Dataset: Dataset_correctly_classified_E (GitHub, madebynanditaaa/bacnet-flask). Classes: Clostridium perfringens, Enterococcus faecalis, Enterococcus faecium, Escherichia coli, Listeria monocytogenes, Proteus, Pseudomonas aeruginosa, Staphylococcus aureus.

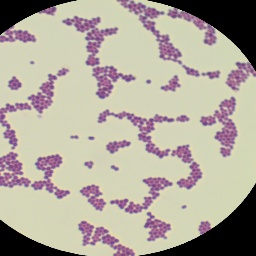
Label: Enterococcus faecalis

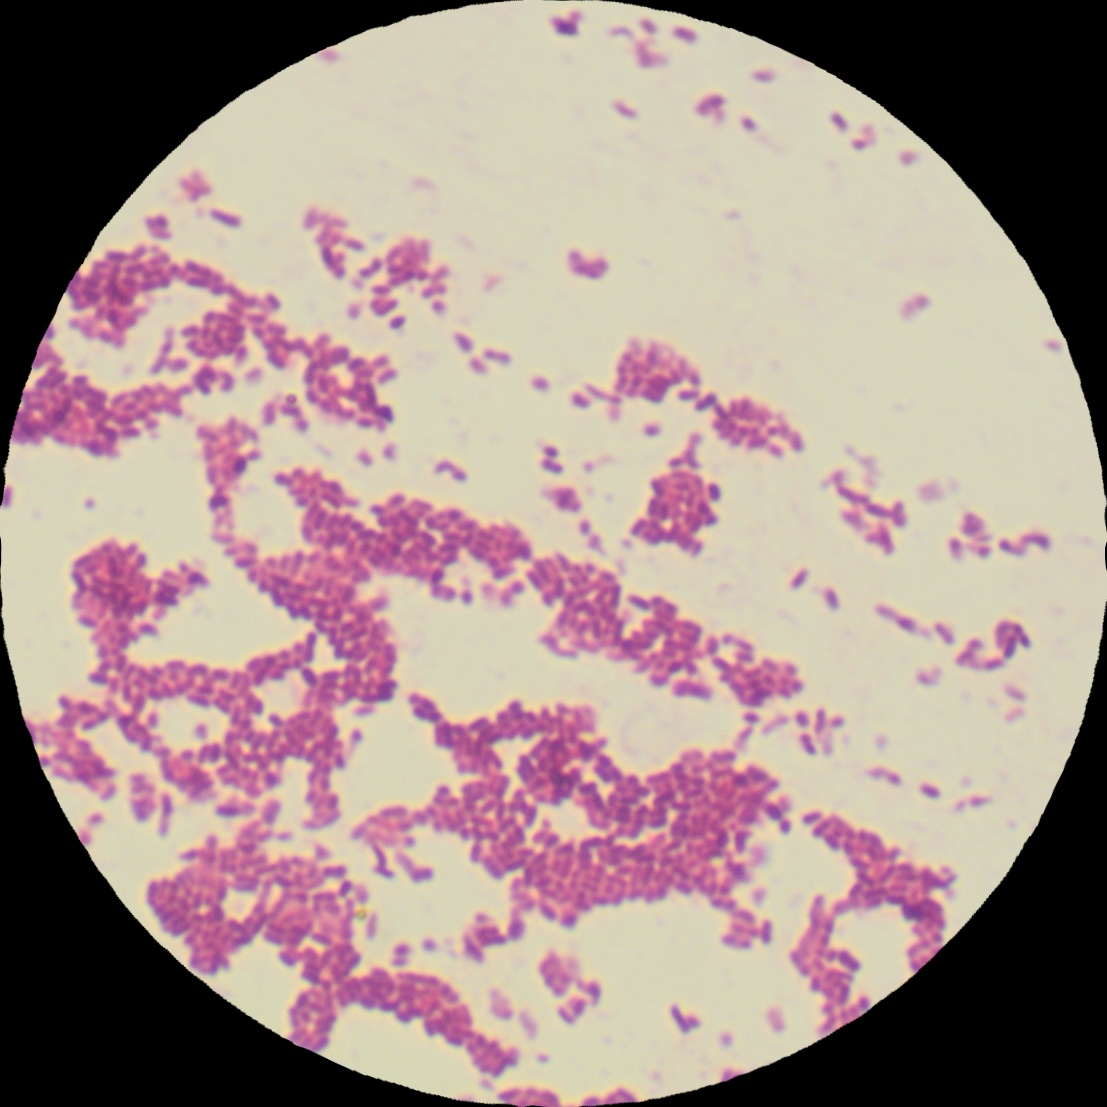
Label: Listeria monocytogenes

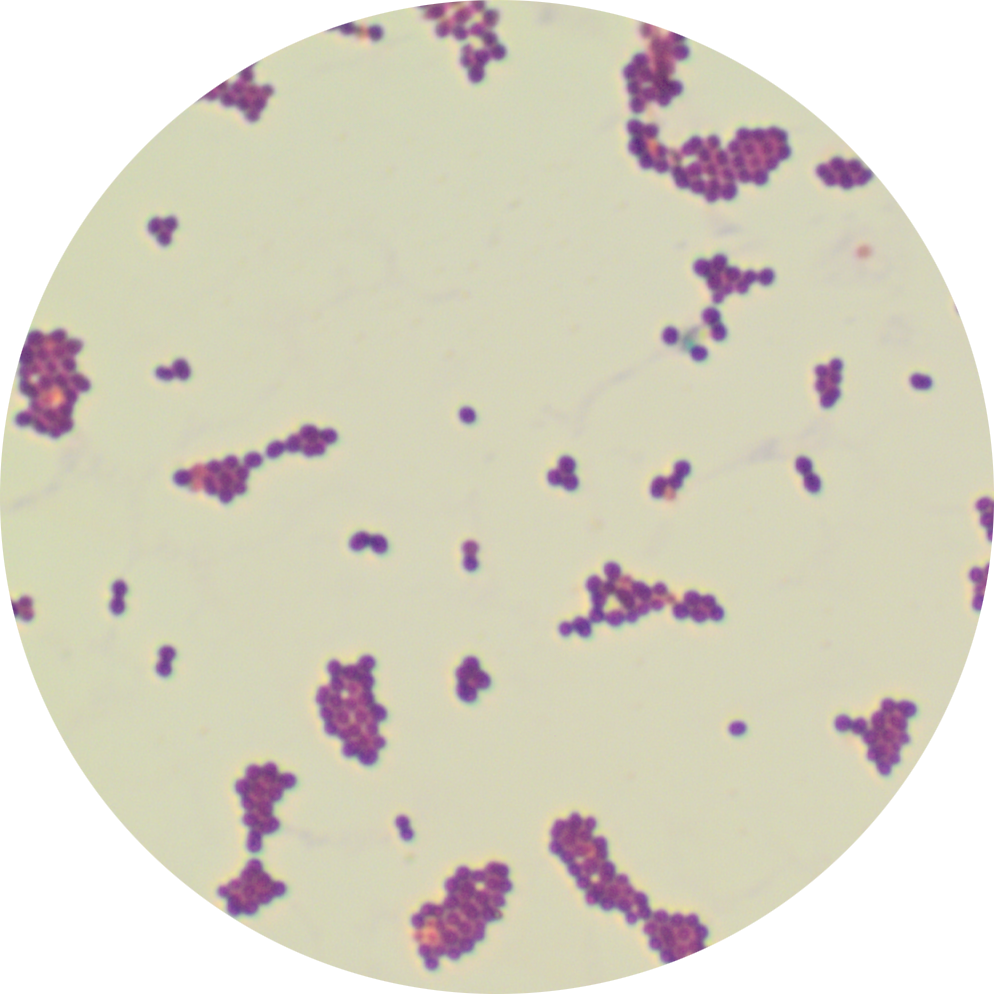
Label: Enterococcus faecium

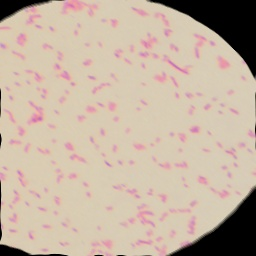
Label: Escherichia coli

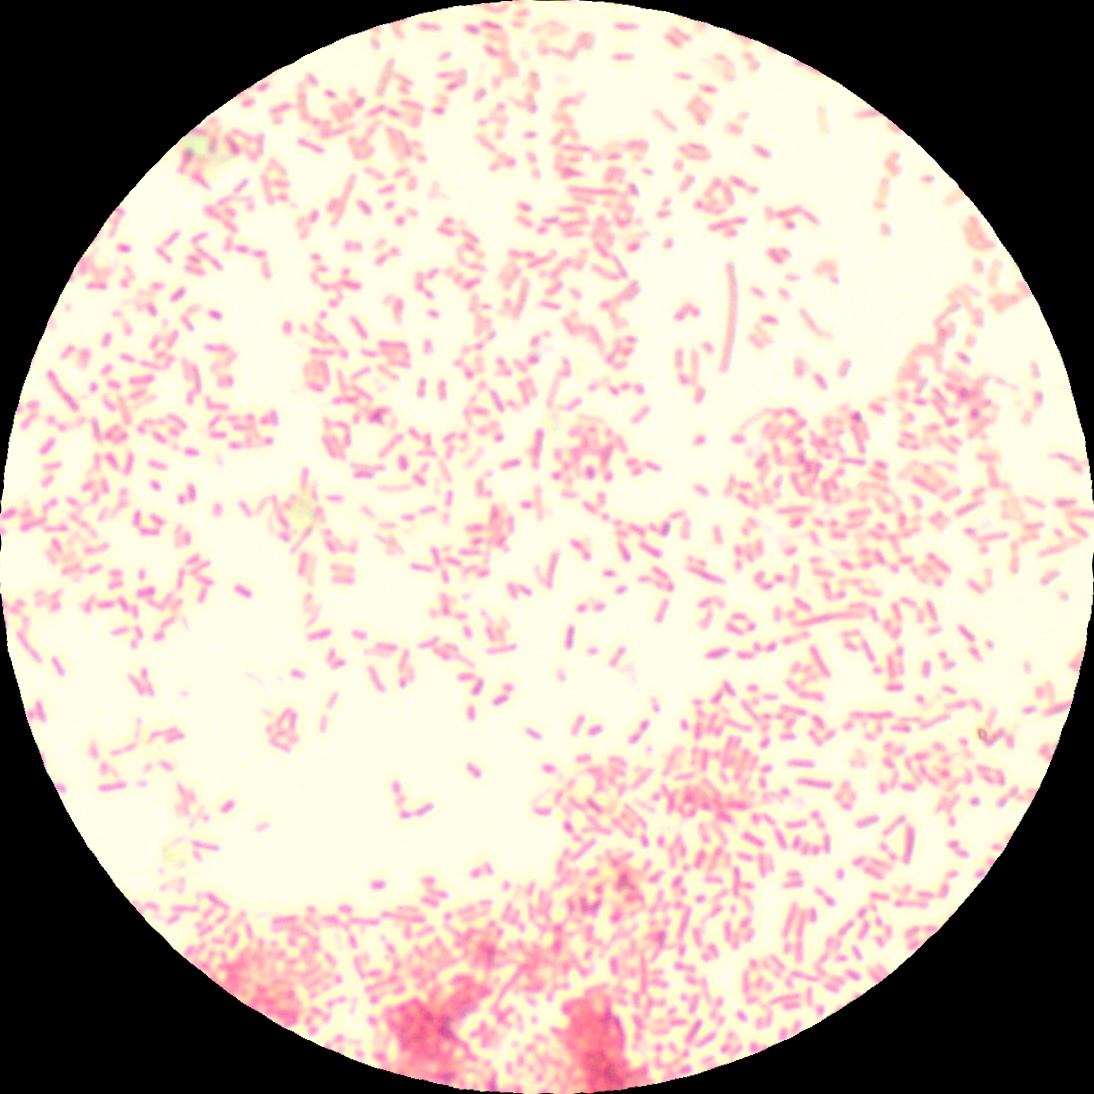
Label: Proteus

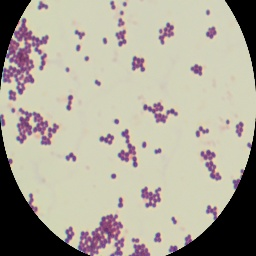
Label: Staphylococcus aureus
